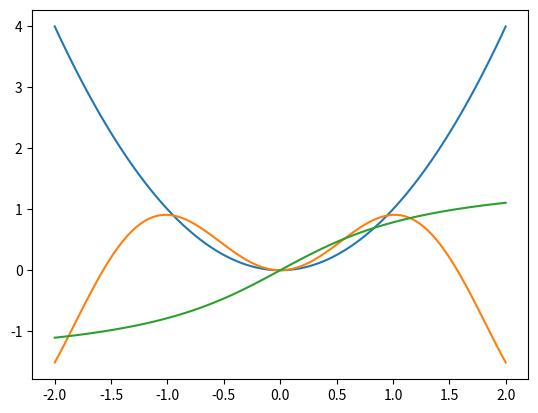

This figure's Python source:
import matplotlib.pyplot as plt
import numpy as np

def f1(x):
    return x**2

def f2(x):
    return x * np.sin(2*x)


def f3(x):
    return np.arctan(x)


x = np.linspace(-2, 2, 100)
y1 = f1(x)
y2 = f2(x)
y3 = f3(x)

plt.plot(x, y1)
plt.plot(x, y2)
plt.plot(x, y3)

plt.show()